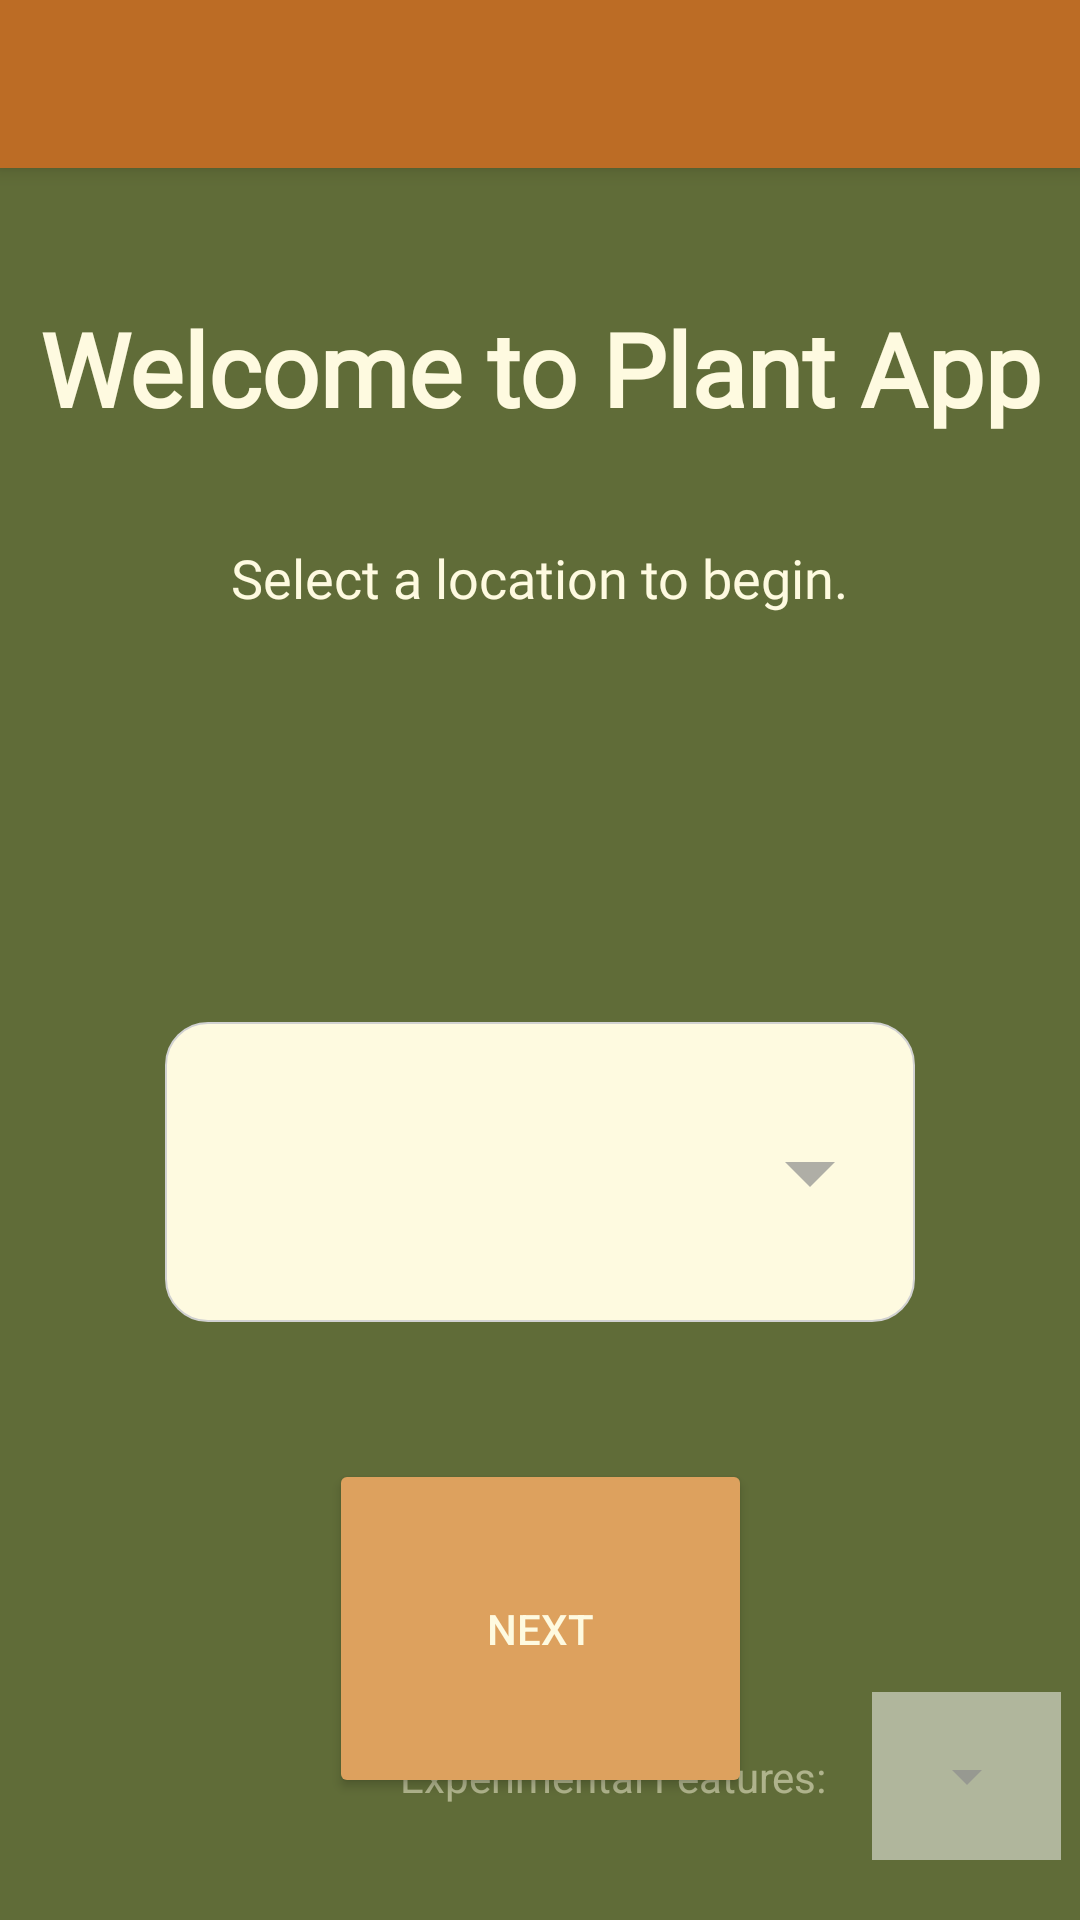

Here is an Android app screen rendered from its layout file. Give the layout XML and the strings, colors and styles it references.
<!-- AndroidManifest.xml: application theme Theme.AlexTagoCSFair -->
<!-- res/layout/second_layout.xml -->
<?xml version="1.0" encoding="utf-8"?>
<androidx.constraintlayout.widget.ConstraintLayout xmlns:android="http://schemas.android.com/apk/res/android"
    xmlns:app="http://schemas.android.com/apk/res-auto"
    xmlns:tools="http://schemas.android.com/tools"
    android:layout_width="match_parent"
    android:layout_height="match_parent"
    android:background="#606C38">

    <include
        android:id="@+id/toolbar3"
        layout="@layout/toolbar" />

    <TextView
        android:id="@+id/textView4"
        android:layout_width="wrap_content"
        android:layout_height="wrap_content"
        android:layout_marginTop="100dp"
        android:fontFamily="@font/amaranth"
        android:gravity="center_horizontal"
        android:text="Welcome to Plant App"
        android:textColor="#FEFAE0"
        android:textSize="34sp"
        android:textStyle="bold"
        app:layout_constraintEnd_toEndOf="parent"
        app:layout_constraintHorizontal_bias="0.5"
        app:layout_constraintStart_toStartOf="parent"
        app:layout_constraintTop_toTopOf="@+id/toolbar3" />

    <TextView
        android:id="@+id/textView2"
        android:layout_width="wrap_content"
        android:layout_height="wrap_content"
        android:layout_marginTop="35dp"
        android:fontFamily="@font/barlow"
        android:text="Select a location to begin."
        android:textColor="#FEFAE0"
        android:textSize="18sp"
        app:layout_constraintEnd_toEndOf="parent"
        app:layout_constraintHorizontal_bias="0.5"
        app:layout_constraintStart_toStartOf="parent"
        app:layout_constraintTop_toBottomOf="@+id/textView4" />

    <Spinner
        android:id="@+id/spinner1"
        android:layout_width="250dp"
        android:layout_height="100dp"
        android:layout_marginTop="136dp"
        android:background="@drawable/spinner_background"
        android:foreground="?android:attr/selectableItemBackground"
        android:gravity="center_horizontal"
        android:popupBackground="#EBE7D0"
        android:theme="@style/SpinnerTheme"
        app:layout_constraintEnd_toEndOf="parent"
        app:layout_constraintHorizontal_bias="0.5"
        app:layout_constraintStart_toStartOf="parent"
        app:layout_constraintTop_toBottomOf="@+id/textView2" />

    <Button
        android:id="@+id/button3"
        android:layout_width="141dp"
        android:layout_height="113dp"
        android:layout_marginTop="80dp"
        android:layout_marginBottom="75dp"
        android:backgroundTint="#DDA15E"
        android:text="Next"
        android:textColor="#FEFAE0"
        app:layout_constraintBottom_toBottomOf="parent"
        app:layout_constraintEnd_toEndOf="parent"
        app:layout_constraintHorizontal_bias="0.5"
        app:layout_constraintStart_toStartOf="parent"
        app:layout_constraintTop_toBottomOf="@+id/spinner1" />

    <ImageButton
        android:id="@+id/imageButton"
        android:layout_width="63dp"
        android:layout_height="56dp"
        android:layout_marginStart="40dp"
        android:layout_marginEnd="30dp"
        android:layout_marginBottom="20dp"
        android:background="#80FFFFFF"
        android:foreground="?android:attr/selectableItemBackground"
        app:layout_constraintBottom_toBottomOf="parent"
        app:layout_constraintEnd_toEndOf="parent"
        app:layout_constraintHorizontal_bias="0.0"
        app:layout_constraintStart_toEndOf="@+id/button3"
        app:srcCompat="@drawable/arrow_drop_down" />

    <TextView
        android:id="@+id/textView13"
        android:layout_width="wrap_content"
        android:layout_height="wrap_content"
        android:layout_marginEnd="15dp"
        android:text="Experimental Features:"
        android:textColor="#80FEFAE0"
        android:textSize="14sp"
        app:layout_constraintBottom_toBottomOf="@+id/imageButton"
        app:layout_constraintEnd_toStartOf="@+id/imageButton"
        app:layout_constraintTop_toTopOf="@+id/imageButton" />

</androidx.constraintlayout.widget.ConstraintLayout>
<!-- res/layout/toolbar.xml (included above) -->
<?xml version="1.0" encoding="utf-8"?>
<androidx.appcompat.widget.Toolbar xmlns:android="http://schemas.android.com/apk/res/android"
    android:layout_width="match_parent"
    android:layout_height="wrap_content"
    android:background="#BC6C25"
    android:elevation="4dp"
    android:textColor="#FEFAE0"
    android:theme="@style/ToolBarStyle">


</androidx.appcompat.widget.Toolbar>
<!-- resources referenced by this layout -->
<resources>
  <!-- drawable arrow_drop_down (drawable) -->
  <vector android:alpha="0.7" android:height="24dp" android:tint="#8C8C8C"
      android:viewportHeight="24" android:viewportWidth="24"
      android:width="24dp" xmlns:android="http://schemas.android.com/apk/res/android">
      <path android:fillColor="@android:color/white" android:pathData="M7,10l5,5 5,-5z"/>
  </vector>
  <!-- drawable spinner_background (drawable) -->
  <?xml version="1.0" encoding="utf-8"?>
  <selector xmlns:android="http://schemas.android.com/apk/res/android">
      <item>
          <layer-list>
              <item android:width="250dp"
          android:height="100dp">
                  <shape>
                      <corners android:radius="14dp" />
                      <solid android:color="#FEFAE0" />
                      <stroke android:width="0.5dp" android:color="#d1d1d1"/>
                      <size android:layout_width="250dp"
                          android:layout_height="100dp"/>
                  </shape>
              </item>
              <item
                  android:right="15dp"
                  android:width="40dp"
                  android:height="40dp"
                  android:gravity="end|center_vertical"
                  android:drawable="@drawable/arrow_drop_down"
                  />
          </layer-list>
      </item>
  </selector>
  <style name="SpinnerTheme">
          <item name="android:textColor">#333333</item>
          <item name="android:textSize">20sp</item>
          <item name="android:fontFamily">@font/barlow</item>
      </style>
  <style name="ToolBarStyle" parent="Theme.AppCompat">
          <item name="android:fontFamily">@font/days_one</item>
          <item name="android:textColorPrimary">#FEFAE0</item>
          <item name="android:textColorSecondary">#FEFAE0</item>
          <item name="actionMenuTextColor">#FEFAE0</item>
          <item name="android:textStyle">bold</item>
      </style>
  <style name="Theme.AlexTagoCSFair" parent="Theme.MaterialComponents.DayNight.NoActionBar">
          
          <item name="colorPrimary">@color/purple_500</item>
          <item name="colorPrimaryVariant">@color/purple_700</item>
          <item name="colorOnPrimary">@color/white</item>
          
          <item name="colorSecondary">@color/teal_200</item>
          <item name="colorSecondaryVariant">@color/teal_700</item>
          <item name="colorOnSecondary">@color/black</item>
          
          <item name="android:statusBarColor" tools:targetApi="l">#FFD85A</item>
          
      </style>
  <!-- not gathered from this repository: default colours our renderer supplied (Android Studio template values) -->
  <color name="purple_500">#FF6200EE</color>
  <color name="purple_700">#FF3700B3</color>
  <color name="teal_200">#FF03DAC5</color>
  <color name="teal_700">#FF018786</color>
  <color name="black">#FF000000</color>
  <color name="white">#FFFFFFFF</color>
</resources>
